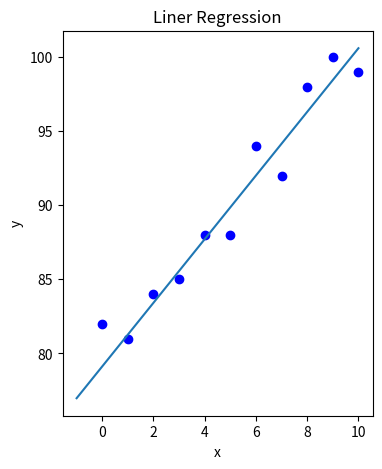
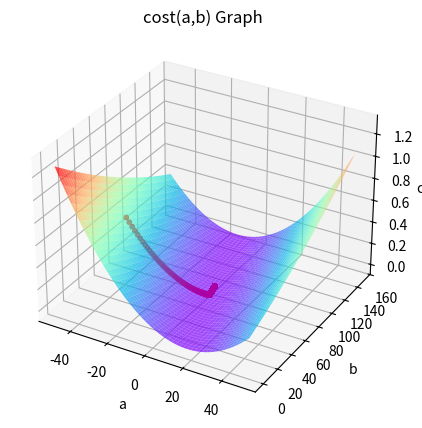

These figures' Python source, in order:
import matplotlib.pyplot as plt
import numpy as np
import random
from mpl_toolkits.mplot3d import Axes3D
	 
point_data=[] #무작위 점 분포
for p in range(1):
  for q in range(0,11):
    a=random.randint(78,82)
    point_data.append([q,a+2*q])
  print(point_data)
  
x=[i[0] for i in point_data] 
y=[i[1] for i in point_data] 
x_r = np.array(x) 
y_r= np.array(y) 
#선언(기울기,절편,학습률,반복수,c-r그래프 점,c-w,b그래프 점)
W = -40
b = 60
rate = 0.001
repeat= 10001 
moving_point=[]
 #cost(a,b)-point_data에 따른
def f(a,b):
  return (1/len(x_r))*((sum(x_r)*a+len(x_r)*b-sum(y_r))**2)
	 
#경사하강
for i in range(repeat):
  y_p = W * x_r + b 
  mis = y_r-y_p
  cost=(1/len(x_r))*sum((mis)**2)
  W_gradient = -(1 / len(x_r)) * sum(x_r * (mis)) 
  b_gradient = -(1 / len(x_r)) * sum(mis) 
  W = W - rate * W_gradient
  b = b - rate * b_gradient
  if i%1000==0: 
    print("반복:",i, "\t기울기:",round(W,2), "\t절편:",round(b,2),"\t비용:",round(cost,2))
  if i%1==0:
    moving_point.append([W,b])
print(W,"x+",b)
#x-y(무작위점)
fig = plt.figure(figsize=(4,5))
plt.figure(1)
x0=x_r
y0=y_r
plt.scatter(x0, y0,c='b') 
#x-y(선형회귀)
x=np.arange(-1,11,1)
y=W*x+b
plt.plot(x,y)
plt.xlabel("x")
plt.ylabel("y")
plt.title("Liner Regression")

#cost-wb그래프(경사)
fig = plt.figure(figsize=(7,5))
ax = fig.add_subplot(111, projection="3d")
plt.figure(2)
a = np.arange(-50, 50, 0.25)
b = np.arange(0, 150, 0.25)
a, b = np.meshgrid(a, b)
c = f(a,b)+1000
surf = ax.plot_surface(a, b, c,cmap='rainbow', alpha=0.7)

#cost-wb그래프(점)
x=[i[0] for i in moving_point]
y=[i[1] for i in moving_point]
x1=np.array(x)
y1=np.array(y)
z1=f(x1,y1)
ax.scatter(x1,y1,z1,c='r',s=10)
ax.set_xlabel('a')
ax.set_ylabel('b')
ax.set_zlabel('cost')
plt.title(a)
plt.title("cost(a,b) Graph")


plt.show()

